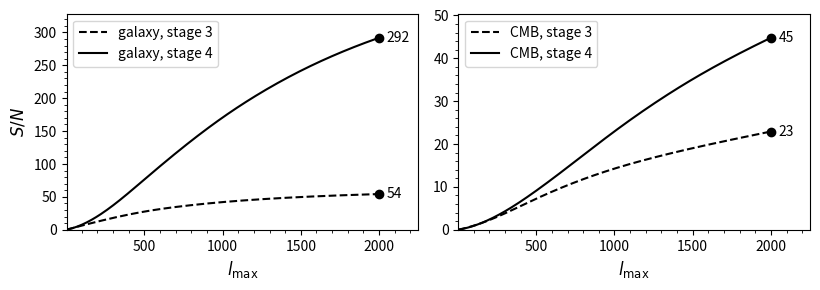

Write Python code to recreate this figure. (Note: this script raises an exception after producing the figure.)
import matplotlib.pyplot as plt
import numpy as np
from scipy.interpolate import interp1d

# Define data
ell_max = [250, 500, 750, 1000, 1250, 1500, 1750, 2000]

f_sky = 0.5

snrb_c_s3 = f_sky * np.array([18.14225774292767, 104.80963360462812, 246.33294403758597, 406.55575384332985, 565.893477899891, 723.8984338793172, 883.4983606420614, 1050.0227116349033])

snrb_s_s3 = f_sky * np.array([463.85614017322854, 1522.8225121434366, 2593.8277015312924, 3530.456621967403, 4305.844778597493, 4941.576011585971, 5457.833730995741, 5876.8344414029])

snrb_c_s4 = f_sky * np.array([21.634443589995616, 166.04498908145288, 510.24879700176723, 1052.5932963778246, 1725.518886984883, 2466.6245011624437, 3231.621124084956, 4010.7797969493395])

snrb_s_s4 = f_sky * np.array([1613.0939430053656, 11693.189598379018, 31673.989578902532, 58205.021807229314, 87412.42982093079, 116807.14803651144, 144721.82601691395, 170335.10666953446])

ls = np.linspace(2, 2000, 201)
plot_datas = np.zeros((4, len(ls)))
datas = (snrb_c_s3, snrb_s_s3, snrb_c_s4, snrb_s_s4)
for i in range(4):
    data = datas[i]
    interp_func = interp1d([0] + ell_max, np.sqrt([0] + list(data)), kind='cubic')
    plot_datas[i, :] = [interp_func(l) for l in ls]

fig, axs = plt.subplots(1, 2, figsize = (8.3, 3))

# Plot each array
axs[1].plot(ls, plot_datas[0], label='CMB, stage 3', linestyle='--', color='black')
axs[1].plot([ls[-1]], [plot_datas[0][-1]], marker='o', color='black', label='_nolegend_')

axs[0].plot(ls, plot_datas[1], label='galaxy, stage 3', linestyle='--', color='black')
axs[0].plot([ls[-1]], [plot_datas[1][-1]], marker='o', color='black', label='_nolegend_')

axs[1].plot(ls, plot_datas[2], label='CMB, stage 4', linestyle='-', color='black')
axs[1].plot([ls[-1]], [plot_datas[2][-1]], marker='o', color='black', label='_nolegend_')

axs[0].plot(ls, plot_datas[3], label='galaxy, stage 4', linestyle='-', color='black')
axs[0].plot([ls[-1]], [plot_datas[3][-1]], marker='o', color='black', label='_nolegend_')


axs[0].minorticks_on()
axs[1].minorticks_on()

axs[0].set_xlabel(r'$l_{\max}$', fontsize=12)
axs[0].set_ylabel(r'$S/N$', fontsize=12)
axs[1].set_xlabel(r'$l_{\max}$', fontsize=12)
# axs[1].set_ylabel(r'$S/N$', fontsize=12)

# Increase the x-axis limit to add extra space on the right
axs[0].set_ylim(0, np.sqrt(snrb_s_s4[-1]) * 1.125)
axs[1].set_ylim(0, np.sqrt(snrb_c_s4[-1]) * 1.125)

x_max = ell_max[-1]
axs[0].set_xlim(2, x_max + 250)
axs[1].set_xlim(2, x_max + 250)

# Annotate each line with the y-value at the right end
offset = 50  # horizontal offset for the text
axs[1].text(x_max + offset, np.sqrt(snrb_c_s3)[-1], f'{np.sqrt(snrb_c_s3)[-1]:.0f}', color='black', ha='left', va='center')
axs[0].text(x_max + offset, np.sqrt(snrb_s_s3)[-1], f'{np.sqrt(snrb_s_s3)[-1]:.0f}', color='black', ha='left', va='center')
axs[1].text(x_max + offset, np.sqrt(snrb_c_s4)[-1], f'{np.sqrt(snrb_c_s4)[-1]:.0f}', color='black', ha='left', va='center')
axs[0].text(x_max + offset, np.sqrt(snrb_s_s4)[-1], f'{np.sqrt(snrb_s_s4)[-1]:.0f}', color='black', ha='left', va='center')

axs[0].legend(fontsize=10, loc='upper left')
axs[1].legend(fontsize=10, loc='upper left')

plt.tight_layout()

# Save the figure
plt.savefig('/Users/jonasfrugte/Desktop/fisher_calc_weak_lensing/paper/figures/snrplots.pdf', dpi=300)
# plt.show()
